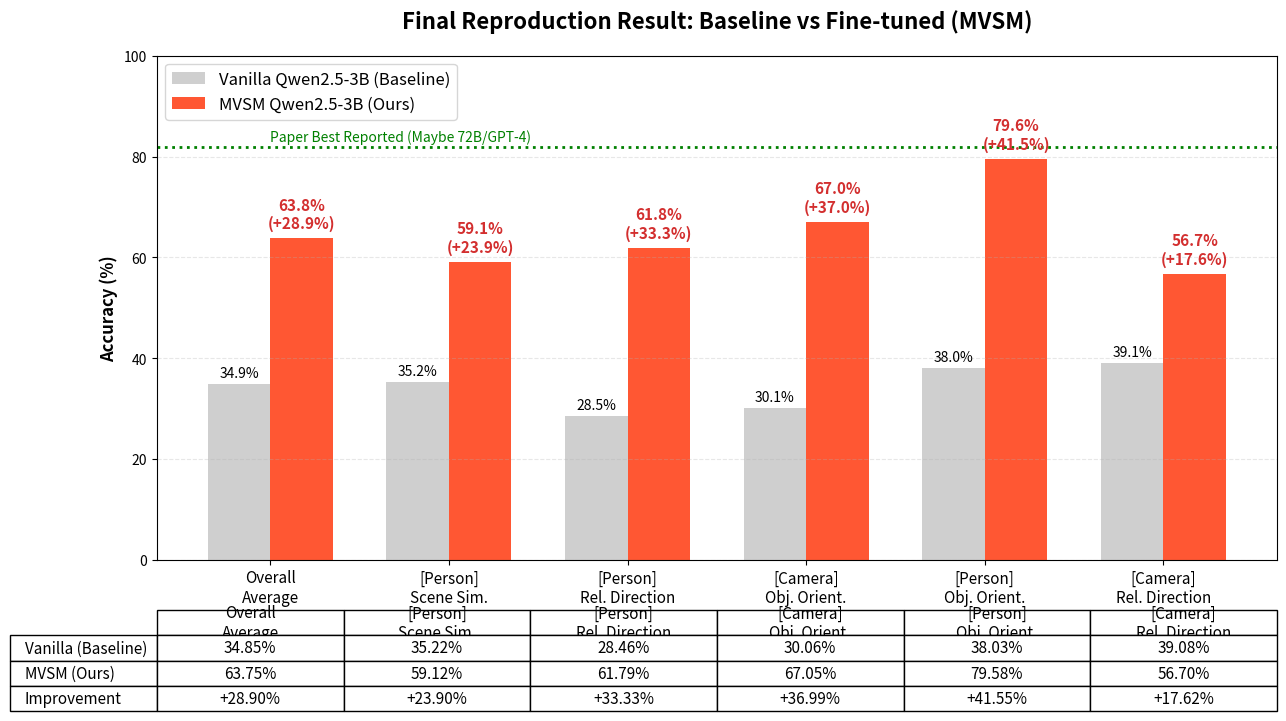

Here is the Python script that generated this plot:
import matplotlib.pyplot as plt
import numpy as np
import pandas as pd

# ==========================================
# 1. 데이터 입력 (User Results)
# ==========================================
categories = [
    'Overall\nAverage',
    '[Person]\nScene Sim.',
    '[Person]\nRel. Direction',
    '[Camera]\nObj. Orient.',
    '[Person]\nObj. Orient.',
    '[Camera]\nRel. Direction'
]

# Vanilla (Baseline) - 아까 구한 수치
vanilla_scores = [34.85, 35.22, 28.46, 30.06, 38.03, 39.08]

# MVSM (Fine-tuned) - 방금 구한 수치
mvsm_scores = [63.75, 59.12, 61.79, 67.05, 79.58, 56.70]

# 성능 향상폭 계산
gains = [m - v for m, v in zip(mvsm_scores, vanilla_scores)]

# ==========================================
# 2. 시각화 (Grouped Bar Chart)
# ==========================================
x = np.arange(len(categories))
width = 0.35

fig, ax = plt.subplots(figsize=(14, 8))

# 막대 그리기
rects1 = ax.bar(x - width/2, vanilla_scores, width, label='Vanilla Qwen2.5-3B (Baseline)', color='#B0B0B0', alpha=0.6)
rects2 = ax.bar(x + width/2, mvsm_scores, width, label='MVSM Qwen2.5-3B (Ours)', color='#FF5733')

# 꾸미기
ax.set_ylabel('Accuracy (%)', fontsize=12, fontweight='bold')
ax.set_title('Final Reproduction Result: Baseline vs Fine-tuned (MVSM)', fontsize=16, fontweight='bold', pad=20)
ax.set_xticks(x)
ax.set_xticklabels(categories, fontsize=11)
ax.set_ylim(0, 100)
ax.legend(fontsize=12)
ax.grid(axis='y', linestyle='--', alpha=0.3)

# 논문 최고 성능(82%) 점선 표시 (참고용)
ax.axhline(y=82, color='green', linestyle=':', linewidth=2, label='Paper SOTA (Ref: 82%)')
ax.text(0, 83, 'Paper Best Reported (Maybe 72B/GPT-4)', color='green', fontsize=10)

# 막대 위에 점수 및 향상폭 표시
def autolabel(rects, is_mvsm=False):
    for i, rect in enumerate(rects):
        height = rect.get_height()
        label = f'{height:.1f}%'
        
        # MVSM 막대 위에는 향상폭(+%)도 같이 표시
        if is_mvsm:
            gain = gains[i]
            ax.annotate(f'{height:.1f}%\n(+{gain:.1f}%)',
                        xy=(rect.get_x() + rect.get_width() / 2, height),
                        xytext=(0, 5),
                        textcoords="offset points",
                        ha='center', va='bottom', fontsize=11, fontweight='bold', color='#D32F2F')
        else:
            ax.annotate(label,
                        xy=(rect.get_x() + rect.get_width() / 2, height),
                        xytext=(0, 3),
                        textcoords="offset points",
                        ha='center', va='bottom', fontsize=10, color='black')

autolabel(rects1)
autolabel(rects2, is_mvsm=True)

# -------------------------------------------------------
# 하단 테이블 추가
# -------------------------------------------------------
cell_text = [
    [f"{v:.2f}%" for v in vanilla_scores],
    [f"{m:.2f}%" for m in mvsm_scores],
    [f"+{g:.2f}%" for g in gains]
]
rows = ['Vanilla (Baseline)', 'MVSM (Ours)', 'Improvement']

table = plt.table(cellText=cell_text,
                  rowLabels=rows,
                  colLabels=categories,
                  loc='bottom',
                  bbox=[0.0, -0.3, 1.0, 0.2],
                  cellLoc='center')
table.set_fontsize(11)
table.scale(1, 1.5)

plt.subplots_adjust(left=0.1, bottom=0.25)
plt.savefig("final_reproduction_success.png", dpi=300)
print("✨ 시각화 완료! 'final_reproduction_success.png'를 확인하세요.")